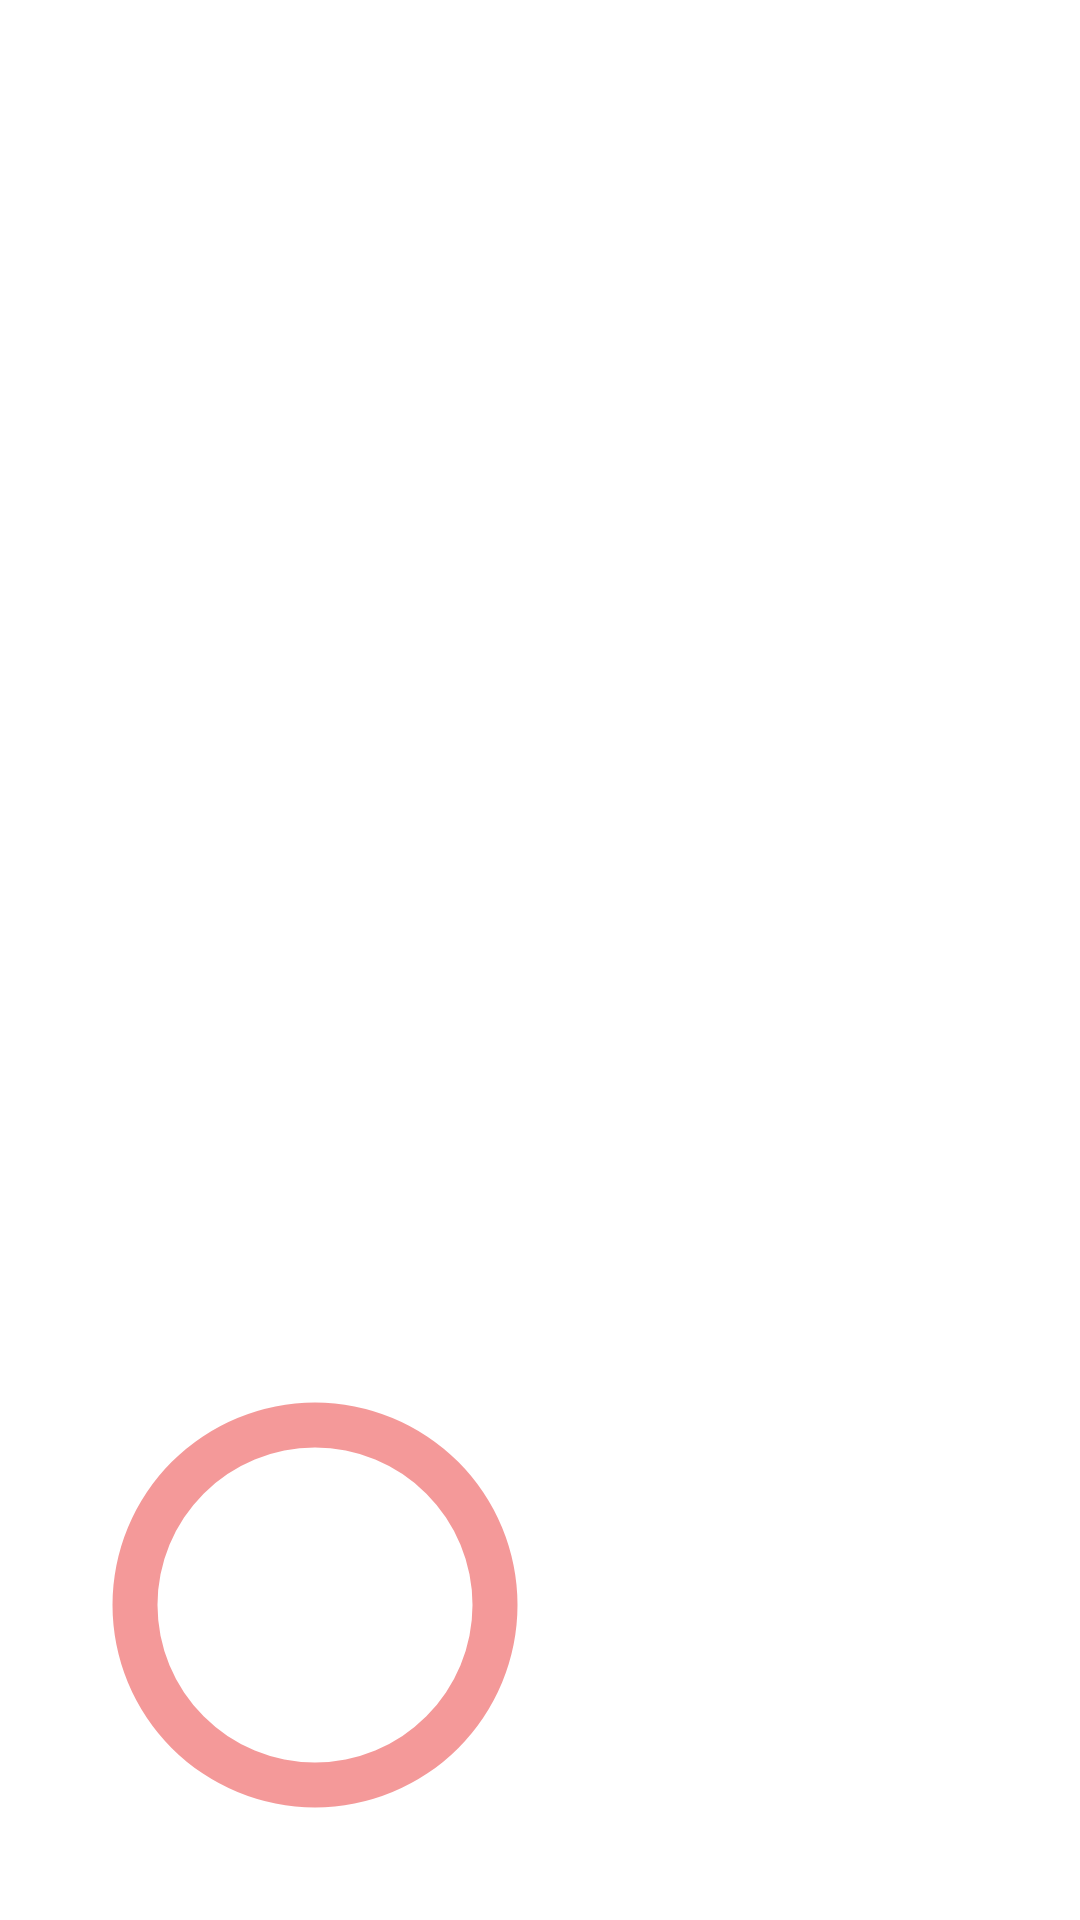

Here is an Android app screen rendered from its layout file. Give the layout XML and the strings, colors and styles it references.
<!-- AndroidManifest.xml: application theme Theme.MiniZendo -->
<!-- res/layout/activity_session.xml -->
<?xml version="1.0" encoding="utf-8"?>
<RelativeLayout xmlns:android="http://schemas.android.com/apk/res/android"
    xmlns:tools="http://schemas.android.com/tools"
    android:id="@+id/narrowsImage"
    android:layout_width="match_parent"
    android:layout_height="match_parent"
    android:background="@drawable/narrows"
    android:backgroundTint="#55FFFFFF"
    android:backgroundTintMode="src_over"
    tools:context="com.marhabweb.minizendo_update.SessionActivity">

    <ProgressBar
        android:id="@+id/progressBar"
        style="?android:attr/progressBarStyleHorizontal"
        android:layout_width="210dp"
        android:layout_height="210dp"
        android:layout_alignParentBottom="true"
        android:layout_alignParentStart="true"
        android:indeterminate="false"
        android:max="60"
        android:progress="60"
        android:progressDrawable="@drawable/circle" />

    <TextView
        android:id="@+id/textViewCount"
        android:layout_width="wrap_content"
        android:layout_height="wrap_content"
        android:layout_alignParentBottom="true"
        android:layout_alignParentStart="true"
        android:layout_marginBottom="87dp"
        android:layout_marginStart="79dp"
        android:text="@string/zero_time"
        android:textColor="@color/colorWhite"
        android:textSize="24sp"
        android:textStyle="bold" />

    <TextView
        android:id="@+id/buddhistQuote"
        android:layout_width="match_parent"
        android:layout_height="wrap_content"
        android:layout_marginLeft="20dp"
        android:layout_marginRight="20dp"
        android:layout_marginTop="20dp"
        android:fontFamily="sans-serif-medium"
        android:maxLines="10"
        android:textColor="@color/colorBlack"
        android:textSize="42sp"
        android:textStyle="normal" />


</RelativeLayout>
<!-- resources referenced by this layout -->
<resources>
  <color name="colorBlack">#000000</color>
  <color name="colorWhite">#FFFFFF</color>
  <!-- drawable circle (drawable) -->
  <?xml version="1.0" encoding="utf-8"?>
  <shape xmlns:android="http://schemas.android.com/apk/res/android"
      android:innerRadiusRatio="4"
      android:shape="ring"
      android:thickness="15dp"
      android:useLevel="true">
      <solid android:color="@color/circleColor" />
  </shape>
  <string name="zero_time">00:00</string>
  <style name="Theme.MiniZendo" parent="Theme.MaterialComponents.DayNight.DarkActionBar">
          
          <item name="colorPrimary">@color/black</item>
          <item name="colorPrimaryVariant">@color/purple_700</item>
          <item name="colorOnPrimary">@color/white</item>
          
          <item name="colorSecondary">@color/teal_200</item>
          <item name="colorSecondaryVariant">@color/teal_700</item>
          <item name="colorOnSecondary">@color/black</item>
          
          <item name="android:statusBarColor" tools:targetApi="l">?attr/colorPrimaryVariant</item>
          
      </style>
  <color name="circleColor">#66E30000</color>
  <!-- not gathered from this repository: default colours our renderer supplied (Android Studio template values) -->
  <color name="purple_700">#FF3700B3</color>
  <color name="teal_200">#FF03DAC5</color>
  <color name="teal_700">#FF018786</color>
  <color name="black">#FF000000</color>
  <color name="white">#FFFFFFFF</color>
</resources>
